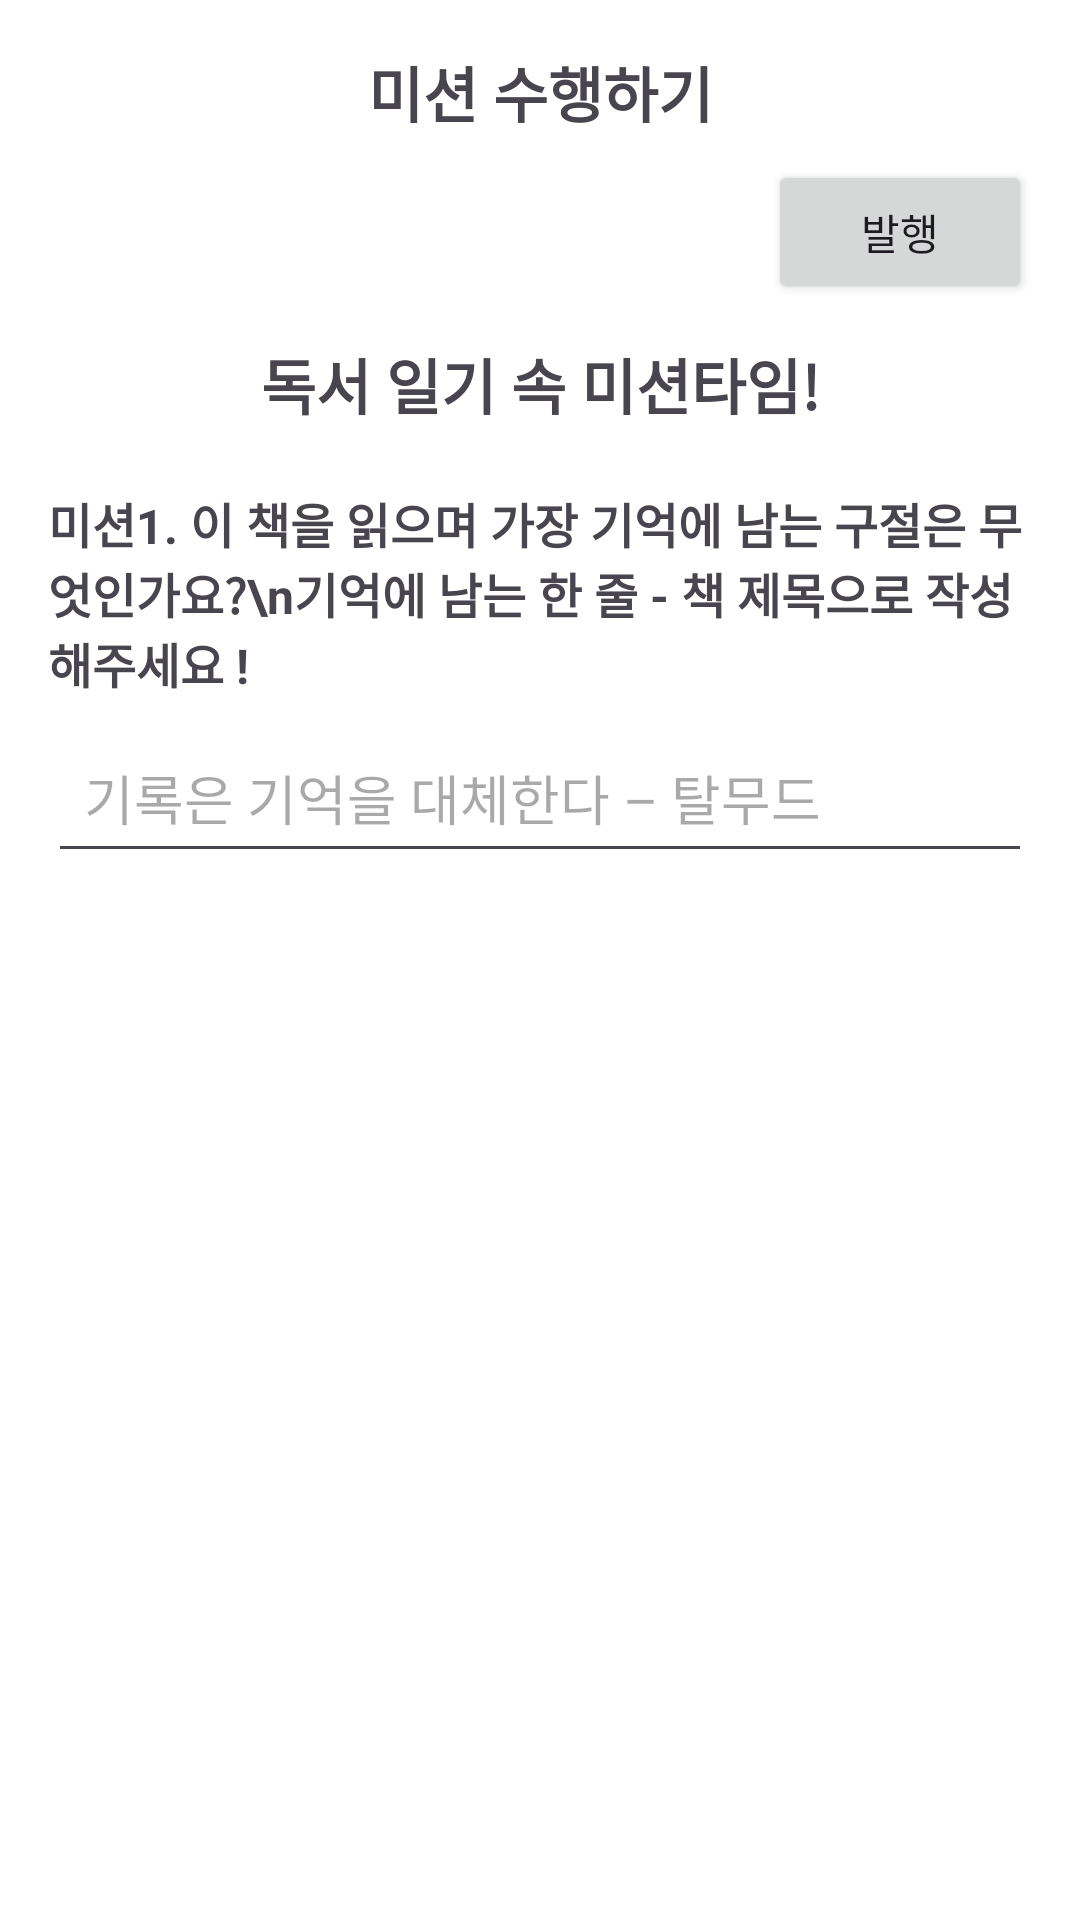

Android layout source for this screen:
<!-- AndroidManifest.xml: application theme Theme.Bookie -->
<!-- res/layout/fragment_mission_writing.xml -->
<?xml version="1.0" encoding="utf-8"?>
<androidx.constraintlayout.widget.ConstraintLayout
    xmlns:android="http://schemas.android.com/apk/res/android"
    xmlns:app="http://schemas.android.com/apk/res-auto"
    android:layout_width="match_parent"
    android:layout_height="match_parent"
    android:padding="16dp"
    android:background="#FFFFFF">

    
    <TextView
        android:id="@+id/titleText"
        android:layout_width="wrap_content"
        android:layout_height="wrap_content"
        android:text="미션 수행하기"
        android:textSize="20sp"
        android:textStyle="bold"
        app:layout_constraintTop_toTopOf="parent"
        app:layout_constraintStart_toStartOf="parent"
        app:layout_constraintEnd_toEndOf="parent" />

    
    <Button
        android:id="@+id/publishButton"
        android:layout_width="wrap_content"
        android:layout_height="wrap_content"
        android:text="발행"
        app:layout_constraintTop_toBottomOf="@id/titleText"
        app:layout_constraintEnd_toEndOf="parent"
        android:layout_marginTop="8dp" />

    
    <TextView
        android:id="@+id/infoText"
        android:layout_width="wrap_content"
        android:layout_height="wrap_content"
        android:layout_marginTop="12dp"
        android:text="독서 일기 속 미션타임!"
        android:textSize="20sp"
        android:textStyle="bold"
        app:layout_constraintEnd_toEndOf="parent"
        app:layout_constraintStart_toStartOf="parent"
        app:layout_constraintTop_toBottomOf="@id/publishButton" />

    
    <TextView
        android:id="@+id/mission1Text"
        android:layout_width="wrap_content"
        android:layout_height="wrap_content"
        android:layout_marginTop="20dp"
        android:text="미션1. 이 책을 읽으며 가장 기억에 남는 구절은 무엇인가요?\n기억에 남는 한 줄 - 책 제목으로 작성해주세요 !"
        android:textSize="16sp"
        android:textStyle="bold"
        app:layout_constraintStart_toStartOf="parent"
        app:layout_constraintTop_toBottomOf="@id/infoText" />

    
    <EditText
        android:id="@+id/mission1EditText"
        android:layout_width="0dp"
        android:layout_height="wrap_content"
        android:hint="기록은 기억을 대체한다 – 탈무드"
        android:focusable="true"
        android:focusableInTouchMode="true"
        android:padding="12dp"
        app:layout_constraintTop_toBottomOf="@id/mission1Text"
        app:layout_constraintStart_toStartOf="parent"
        app:layout_constraintEnd_toEndOf="parent"
        android:layout_marginTop="8dp" />






</androidx.constraintlayout.widget.ConstraintLayout>
<!-- resources referenced by this layout -->
<resources>
  <style name="Theme.Bookie" parent="Base.Theme.Bookie" />
  <style name="Base.Theme.Bookie" parent="Theme.Material3.DayNight.NoActionBar">
          
          
          <item name="colorPrimary">@color/mainColor</item> 
          <item name="colorPrimaryVariant">@color/mainColor</item> 
          <item name="colorOnPrimary">@android:color/white</item> 
      </style>
  <color name="mainColor">#8F6464</color>
</resources>
